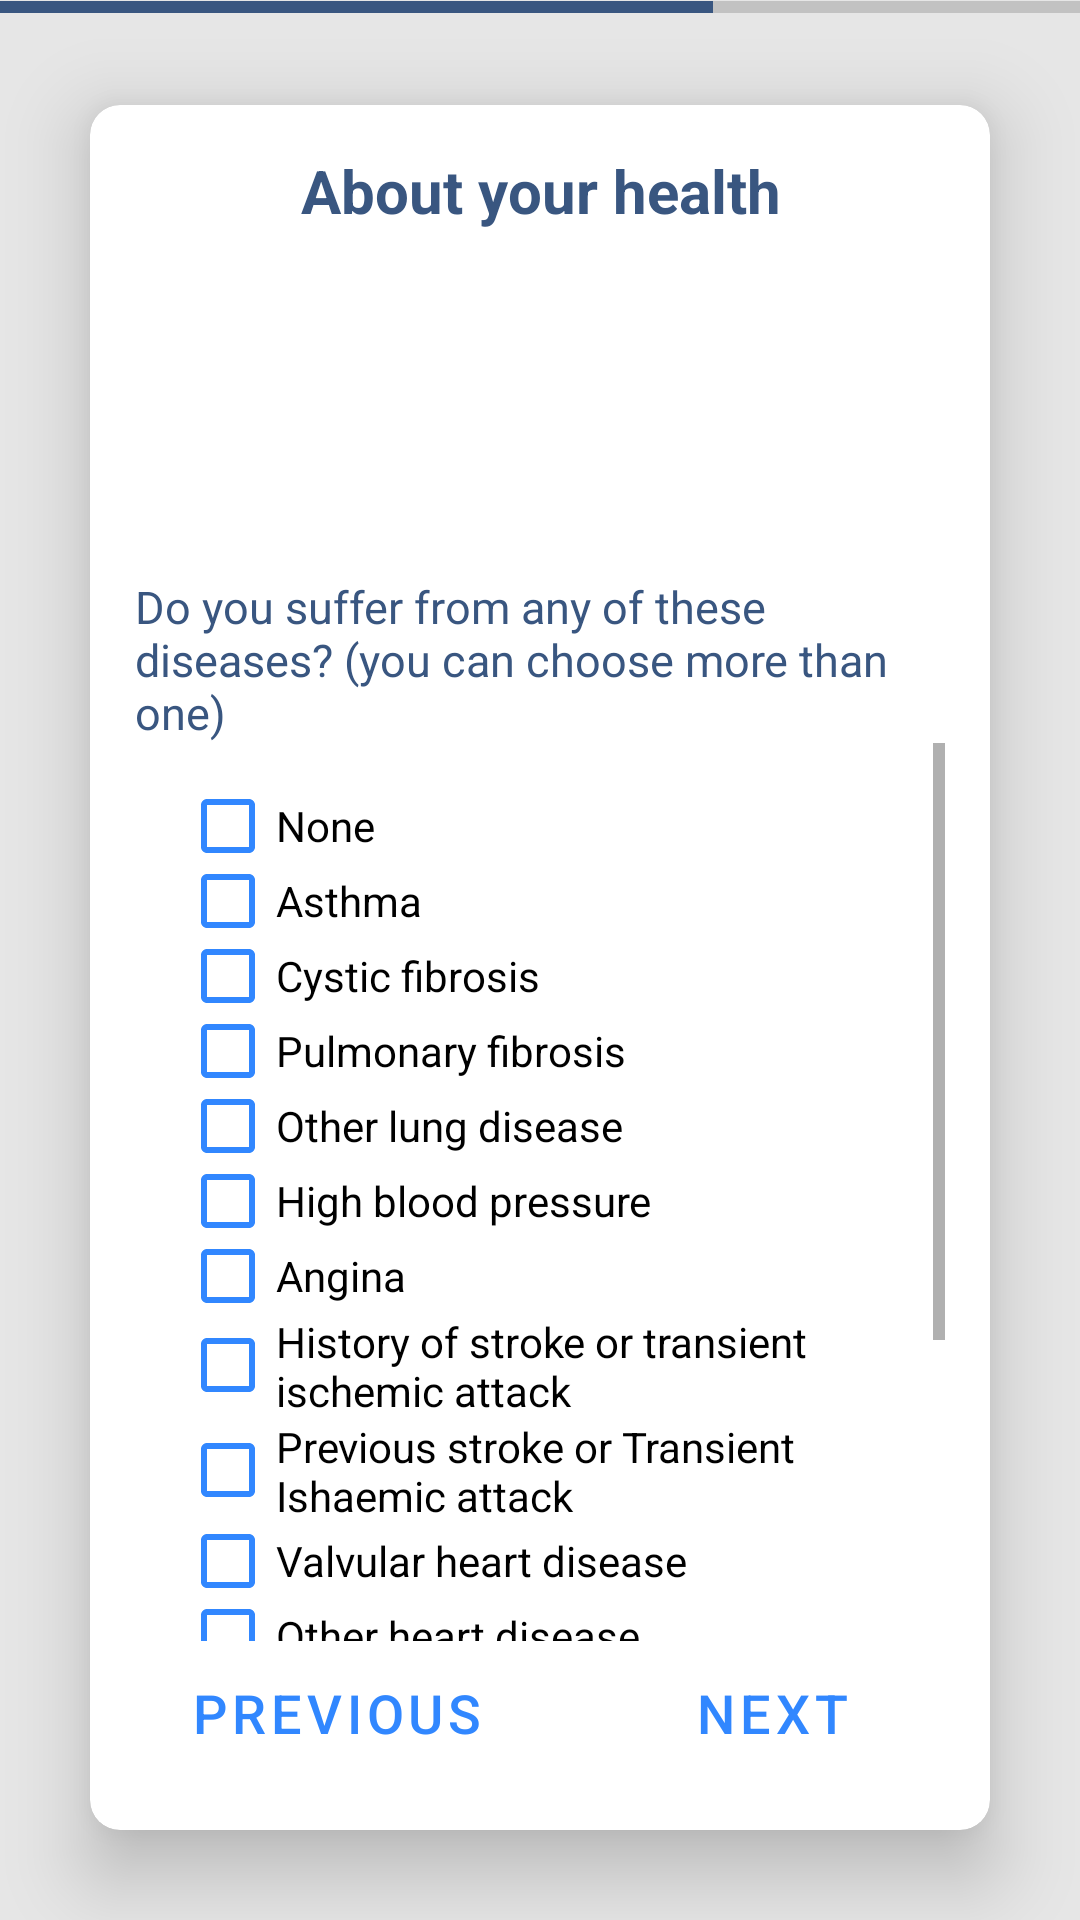

Reconstruct the res/layout file that produces this screen, plus the resources it refers to.
<!-- AndroidManifest.xml: application theme Theme.COVIDAI.NoActionBar -->
<!-- res/layout/fragment_diseases.xml -->
<?xml version="1.0" encoding="utf-8"?>
<LinearLayout xmlns:android="http://schemas.android.com/apk/res/android"
    xmlns:app="http://schemas.android.com/apk/res-auto"
    xmlns:tools="http://schemas.android.com/tools"
    android:layout_width="match_parent"
    android:layout_height="match_parent"
    android:background="#E6E6E6"
    android:orientation="vertical"
    tools:context=".fragments.DiseasesFragment">

    <ProgressBar
        style="?android:attr/progressBarStyleHorizontal"
        android:layout_width="match_parent"
        android:layout_height="5dp"
        android:max="100"
        android:progress="66"
        android:progressTint="@color/purple_700" />

    <androidx.cardview.widget.CardView
        android:id="@+id/card_view"
        android:layout_width="match_parent"
        android:layout_height="match_parent"
        android:layout_gravity="center"
        android:layout_margin="30dp"
        app:cardCornerRadius="10dp"
        app:cardElevation="15dp"
        tools:ignore="MissingConstraints">

        <LinearLayout
            android:layout_width="match_parent"
            android:layout_height="match_parent"
            android:orientation="vertical"
            android:padding="15dp">


            <TextView
                android:layout_width="match_parent"
                android:layout_height="wrap_content"
                android:layout_marginBottom="15dp"
                android:gravity="center"
                android:text="About your health"
                android:textColor="@color/purple_700"
                android:textSize="20dp"
                android:textStyle="bold" />

            <ImageView
                android:layout_width="100dp"
                android:layout_height="100dp"
                android:layout_gravity="center"
                android:src="@mipmap/diseases" />

            <TextView
                android:layout_width="wrap_content"
                android:layout_height="wrap_content"
                android:text="Do you suffer from any of these diseases? (you can choose more than one)"
                android:textColor="@color/purple_700"
                android:textSize="15dp" />


            <ScrollView
                android:layout_width="match_parent"
                android:layout_height="wrap_content"
                android:layout_weight="1">

                <LinearLayout
                    android:layout_width="match_parent"
                    android:layout_height="wrap_content"
                    android:orientation="vertical"
                    android:padding="15dp">

                    <CheckBox
                        android:id="@+id/disease1"
                        android:layout_width="match_parent"
                        android:layout_height="25dp"
                        android:buttonTint="@color/purple_500"
                        android:text="None" />

                    <CheckBox
                        android:id="@+id/disease2"
                        android:layout_width="match_parent"
                        android:layout_height="25dp"
                        android:buttonTint="@color/purple_500"
                        android:text="Asthma" />

                    <CheckBox
                        android:id="@+id/disease3"
                        android:layout_width="match_parent"
                        android:layout_height="25dp"
                        android:buttonTint="@color/purple_500"
                        android:text="Cystic fibrosis" />

                    <CheckBox
                        android:id="@+id/disease4"
                        android:layout_width="match_parent"
                        android:layout_height="25dp"
                        android:buttonTint="@color/purple_500"
                        android:text="Pulmonary fibrosis" />

                    <CheckBox
                        android:id="@+id/disease5"
                        android:layout_width="match_parent"
                        android:layout_height="25dp"
                        android:buttonTint="@color/purple_500"
                        android:text="Other lung disease" />

                    <CheckBox
                        android:id="@+id/disease6"
                        android:layout_width="match_parent"
                        android:layout_height="25dp"
                        android:buttonTint="@color/purple_500"
                        android:text="High blood pressure" />

                    <CheckBox
                        android:id="@+id/disease7"
                        android:layout_width="match_parent"
                        android:layout_height="25dp"
                        android:buttonTint="@color/purple_500"
                        android:text="Angina" />

                    <CheckBox
                        android:id="@+id/disease8"
                        android:layout_width="match_parent"
                        android:layout_height="35dp"
                        android:buttonTint="@color/purple_500"
                        android:text="History of stroke or transient ischemic attack" />

                    <CheckBox
                        android:id="@+id/disease9"
                        android:layout_width="match_parent"
                        android:layout_height="35dp"
                        android:buttonTint="@color/purple_500"
                        android:text="Previous stroke or Transient Ishaemic attack" />

                    <CheckBox
                        android:id="@+id/disease10"
                        android:layout_width="match_parent"
                        android:layout_height="25dp"
                        android:buttonTint="@color/purple_500"
                        android:text="Valvular heart disease" />

                    <CheckBox
                        android:id="@+id/disease11"
                        android:layout_width="match_parent"
                        android:layout_height="25dp"
                        android:buttonTint="@color/purple_500"
                        android:text="Other heart disease" />

                    <CheckBox
                        android:id="@+id/disease12"
                        android:layout_width="match_parent"
                        android:layout_height="25dp"
                        android:buttonTint="@color/purple_500"
                        android:text="Diabetes" />

                    <CheckBox
                        android:id="@+id/disease13"
                        android:layout_width="match_parent"
                        android:layout_height="25dp"
                        android:buttonTint="@color/purple_500"
                        android:text="Cancer" />

                    <CheckBox
                        android:id="@+id/disease14"
                        android:layout_width="match_parent"
                        android:layout_height="25dp"
                        android:buttonTint="@color/purple_500"
                        android:text="Previous organ transplant" />

                    <CheckBox
                        android:id="@+id/disease15"
                        android:layout_width="match_parent"
                        android:layout_height="25dp"
                        android:buttonTint="@color/purple_500"
                        android:text="HIV or an impaired immune system" />

                    <CheckBox
                        android:id="@+id/disease16"
                        android:layout_width="match_parent"
                        android:layout_height="25dp"
                        android:buttonTint="@color/purple_500"
                        android:text="Other long-term condition" />

                </LinearLayout>
            </ScrollView>

            <LinearLayout
                android:layout_width="match_parent"
                android:layout_height="wrap_content"
                android:orientation="horizontal">

                <Button
                    android:id="@+id/previous1"
                    style="@style/Widget.MaterialComponents.Button.OutlinedButton.Icon"
                    android:layout_width="wrap_content"
                    android:layout_height="wrap_content"
                    android:layout_marginRight="10dp"
                    android:layout_weight="1"
                    android:padding="5dp"
                    android:text="PREVIOUS"
                    android:textSize="18dp"
                    app:icon="@drawable/baseline_arrow_back_ios_24"
                    app:iconGravity="start"
                    app:iconSize="30dp"
                    app:strokeWidth="2dp" />

                <Button
                    android:id="@+id/next2"
                    style="@style/Widget.MaterialComponents.Button.OutlinedButton.Icon"
                    android:layout_width="wrap_content"
                    android:layout_height="wrap_content"
                    android:layout_marginLeft="10dp"
                    android:layout_weight="1"
                    android:padding="5dp"
                    android:text="NEXT"
                    android:textSize="18dp"
                    app:icon="@drawable/baseline_arrow_forward_ios_24"
                    app:iconGravity="end"
                    app:iconSize="30dp"
                    app:strokeWidth="2dp" />
            </LinearLayout>


        </LinearLayout>
    </androidx.cardview.widget.CardView>
</LinearLayout>
<!-- resources referenced by this layout -->
<resources>
  <color name="purple_500">#3187FF</color>
  <color name="purple_700">#395680</color>
  <style name="Theme.COVIDAI.NoActionBar">
          <item name="windowActionBar">false</item>
          <item name="windowNoTitle">true</item>
      </style>
</resources>
